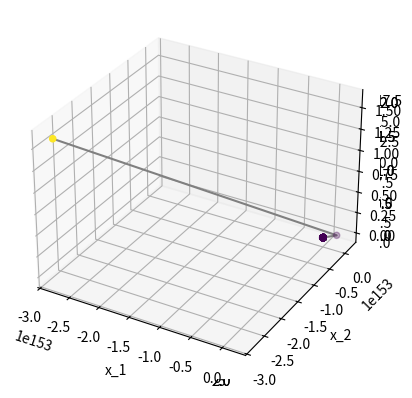

This figure's Python source:
import matplotlib.pyplot as plt
from mpl_toolkits.mplot3d import Axes3D
import numpy as np
import pandas as pd
# import matplotlib
# matplotlib.use('Qt5Agg')

EPSILON = 0.001
MAX_ITER = 10000


def main():
    plot_function()
    point_result1 = gradient_descent(1, 2, MAX_ITER, 0.01)
    plot_learning_points(point_result1)
    # print(point_result1)
    #
    point_result2 = gradient_descent(1, 2, MAX_ITER, 0.5)
    plot_learning_points(point_result2)
    # print(point_result2)

    point_result3 = gradient_descent(1, 2, MAX_ITER, 10)
    plot_learning_points(point_result3)


def plot_function():
    """
    Plot the function:

    .. math:: f(x_1, x_2) = (x_1 - 2)^2 + (x_2 - 3)^2
    """
    x1 = np.linspace(0, 5, 50)
    x2 = np.linspace(0, 5, 50)
    X1, X2 = np.meshgrid(x1, x2)
    Y = f(X1, X2)
    fig = plt.figure()
    ax = plt.axes(projection='3d')
    ax.plot_surface(X1, X2, Y, rstride=1, cstride=1, cmap='viridis', edgecolor='none')
    ax.set_xlabel('x1')
    ax.set_ylabel('x2')
    ax.set_zlabel('y')
    plt.show()


def gradient_descent(x1_0, x2_0, max_iter, rho):
    """
    This function runs gradient descent.
    :param x1_0: initial x1
    :param x2_0: initial x2
    :param max_iter: max number of iteration
    :param rho: learning rate
    :return:
    """
    point_list = [np.array([x1_0, x2_0, f(x1_0, x2_0)])]
    curr_point = np.array([x1_0, x2_0, 0])
    for i in range(0, max_iter):
        new_point, new_dir = single_descent(curr_point, rho)
        point_list += [new_point]
        curr_point = new_point

        if np.linalg.norm(new_dir) < EPSILON:
            print("The total number of iterations is: {}".format(i + 1))
            return point_list
        elif np.any(np.isinf(curr_point)):
            print("It reaches infinite, does not converge!\n"
                  "The total number of iterations is: {}".format(i + 1))
            return point_list
    print("Exceeds max iteration: {}; with learning rate: {}".format(max_iter, rho))
    return point_list


def single_descent(point, rho):
    """
    This function
    :param point: The current point
    :param rho: The learning rate
    :return: The next point and the moving direction
    """
    x1 = point[0]
    x2 = point[1]
    x1_dir = 2. * (x1 - 2.)
    x2_dir = 2. * (x2 - 3.)
    new_x1 = x1 - x1_dir * rho
    new_x2 = x2 - x2_dir * rho
    new_y = f(new_x1, new_x2)
    return np.array([new_x1, new_x2, new_y]), np.array([x1_dir, x2_dir])


def f(x1, x2):
    """
    Find y from function f(x1,x2) = (x1 - 2)^2 + (x2 - 3)^2
    :param x1: input x1
    :param x2: input x2
    :return: f(x1,x2)
    """
    return np.power(x1 - 2., 2) + np.power(x2 - 3., 2)


def plot_learning_points(points):
    """
    Plot the points sequence generated by gradient descent
    :param points: Input points generated from gradient descent
    """
    df = pd.DataFrame(points, columns=['x1', 'x2', 'y'])
    df = df.replace([np.inf, -np.inf], np.nan).dropna()
    xs = df['x1'].values.tolist()
    ys = df['x2'].values.tolist()
    zs = df['y'].values.tolist()
    ax = plt.axes(projection='3d')
    ax.scatter3D(xs, ys, zs, c=zs)
    ax.plot3D(xs, ys, zs, 'gray')
    ax.set_xlabel('x_1')
    ax.set_ylabel('x_2')
    ax.set_zlabel('y')
    plt.show()


if __name__ == "__main__":
    main()
